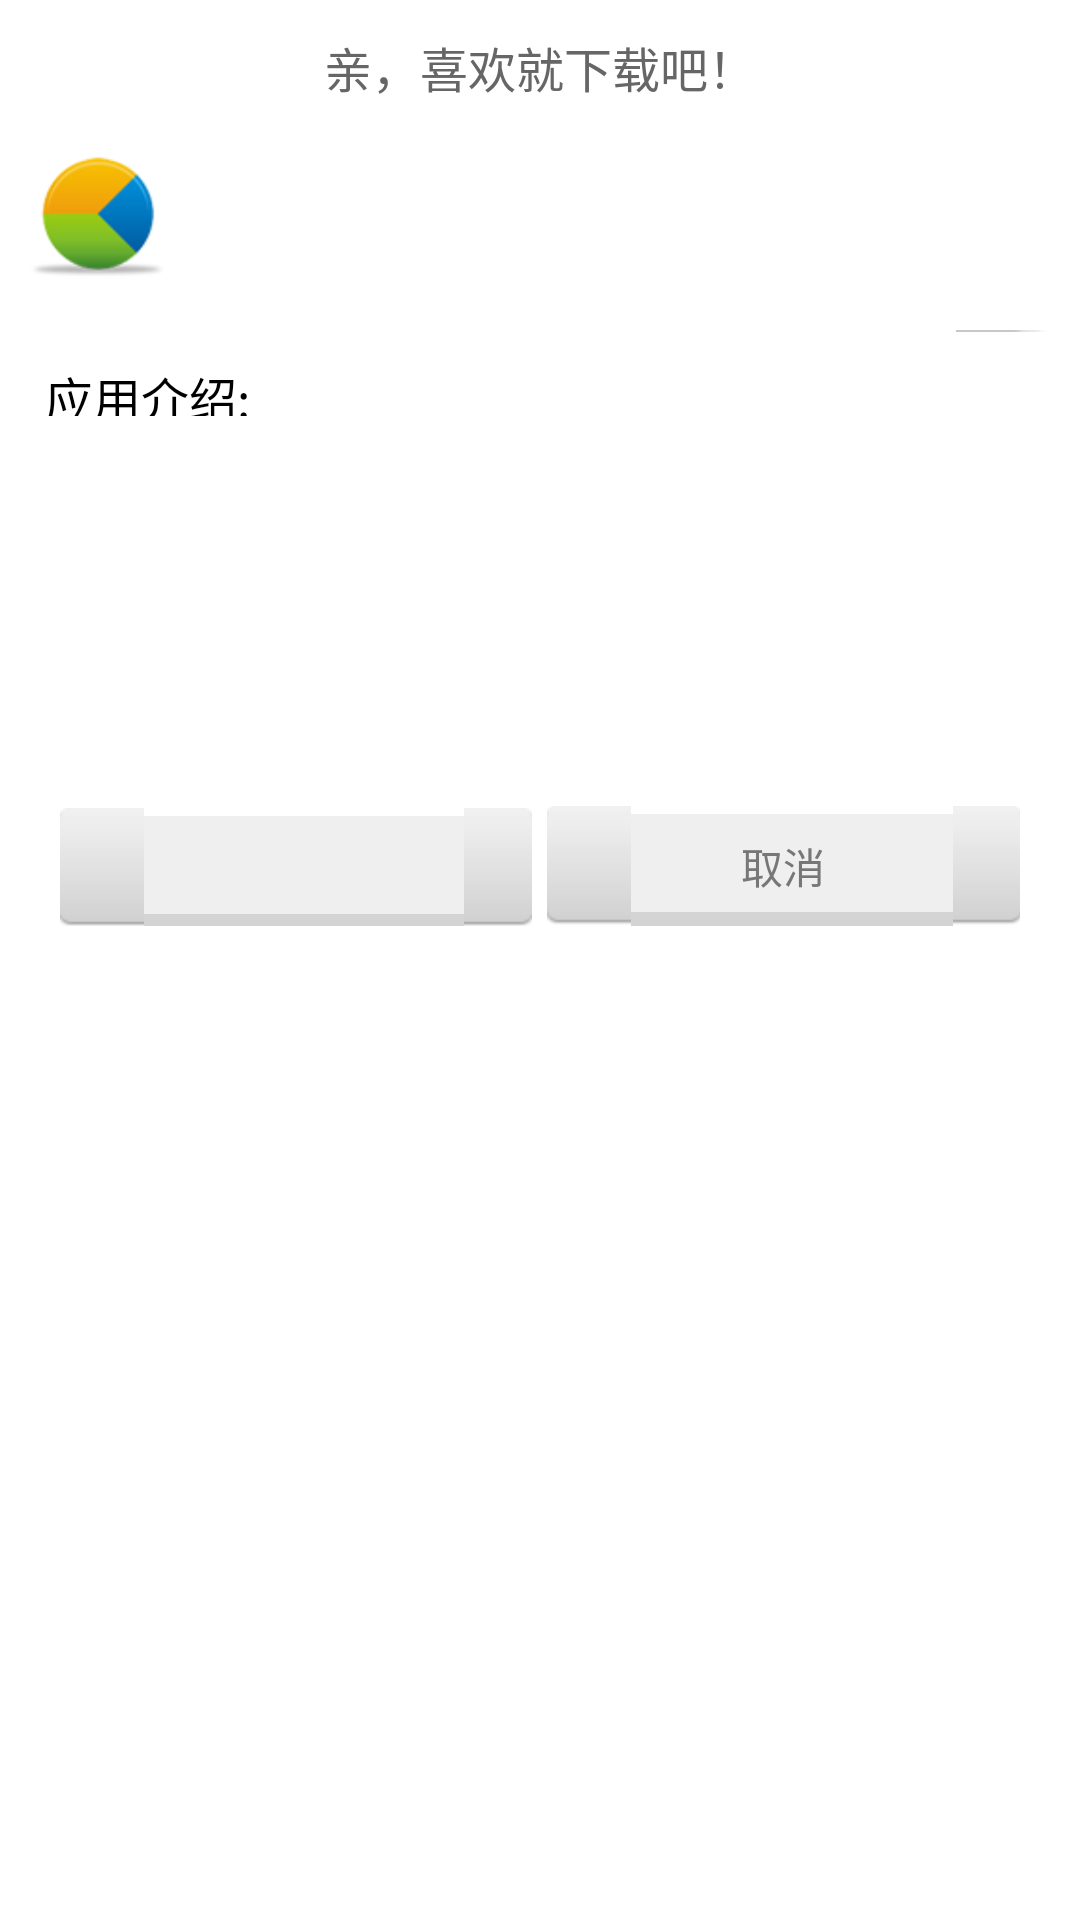

Reconstruct the res/layout file that produces this screen, plus the resources it refers to.
<!-- AndroidManifest.xml: fallback theme Theme.MaterialComponents.DayNight.NoActionBar -->
<!-- res/layout/winad_sliding_dialog_download.xml -->
<?xml version="1.0" encoding="UTF-8"?>
<RelativeLayout xmlns:android="http://schemas.android.com/apk/res/android"
    android:layout_width="fill_parent"
    android:layout_height="wrap_content"
    android:layout_margin="5.0dip" >

    <TextView
        android:id="@+id/moretop"
        android:layout_width="fill_parent"
        android:layout_height="45.0dip"
        android:layout_alignParentTop="true"
        android:gravity="center"
        android:text="亲，喜欢就下载吧！"
        android:textColor="#666666"
        android:textSize="16dip" />

    <RelativeLayout
        android:id="@+id/relaytiveOne"
        android:layout_width="fill_parent"
        android:layout_height="wrap_content"
        android:layout_below="@+id/moretop"
        android:layout_marginLeft="5dip" >

        <ImageView
            android:id="@+id/dialog_image"
            android:layout_width="45.0dip"
            android:layout_height="45.0dip"
            android:layout_margin="5.0dip"
            android:gravity="center"
            android:src="@drawable/icon" />

        <LinearLayout
            android:id="@+id/app"
            android:layout_width="wrap_content"
            android:layout_height="wrap_content"
            android:layout_marginLeft="5.0dip"
            android:layout_marginTop="5.0dip"
            android:layout_toRightOf="@+id/dialog_image"
            android:orientation="vertical" >

            <TextView
                android:id="@+id/dialog_appname"
                android:layout_width="wrap_content"
                android:layout_height="wrap_content"
                android:gravity="left"
                android:singleLine="true"
                android:textColor="#ff000000"
                android:textSize="14.0dip" />

            <TextView
                android:id="@+id/dialog_abstruct"
                android:layout_width="wrap_content"
                android:layout_height="18.0dip"
                android:layout_marginRight="5dip"
                android:ellipsize="marquee"
                android:gravity="left"
                android:singleLine="true"
                android:textColor="#ff777777"
                android:textSize="14.0dip" />
        </LinearLayout>
    </RelativeLayout>

    <ImageView
        android:id="@+id/exchange_driver"
        android:layout_width="fill_parent"
        android:layout_height="wrap_content"
        android:layout_below="@+id/relaytiveOne"
        android:layout_marginBottom="5.0dip"
        android:layout_marginLeft="10.0dip"
        android:layout_marginRight="10.0dip"
        android:layout_marginTop="10.0dip"
        android:background="@drawable/winad_sliding_app_detial_item_splite" >
    </ImageView>

    <TextView
        android:id="@+id/appdes"
        android:layout_width="wrap_content"
        android:layout_height="18.0dip"
        android:layout_below="@+id/exchange_driver"
        android:layout_marginBottom="5.0dip"
        android:layout_marginLeft="15.0dip"
        android:layout_marginRight="10.0dip"
        android:layout_marginTop="5.0dip"
        android:gravity="left"
        android:text="应用介绍:"
        android:textColor="#ff000000"
        android:textSize="16.0dip" />

    <ScrollView
        android:id="@+id/exchange_ScrollView"
        android:layout_width="fill_parent"
        android:layout_height="120dip"
        android:layout_below="@+id/appdes"
        android:layout_gravity="center"
        android:layout_marginBottom="5.0dip"
        android:layout_marginLeft="15.0dip"
        android:layout_marginRight="10.0dip"
        android:layout_weight="1.0"
        android:scrollbars="none" >

        <TextView
            android:id="@+id/dialog_detail"
            android:layout_width="wrap_content"
            android:layout_height="wrap_content"
            android:scrollbars="vertical"
            android:textColor="#ff777777"
            android:textSize="14.0dip" />
    </ScrollView>

    <LinearLayout
        android:id="@+id/exchange_down"
        android:layout_width="fill_parent"
        android:layout_height="40dip"
        android:layout_below="@+id/exchange_ScrollView"
        android:layout_marginLeft="5dip"
        android:layout_marginRight="5dip" >

        <Button
            android:id="@+id/dialog_downLoad"
            android:layout_width="wrap_content"
            android:layout_height="wrap_content"
            android:layout_marginLeft="15dip"
            android:layout_weight="1.0"
            android:background="@drawable/winad_sliding_btn_dialog"
            android:gravity="center"
            android:textColor="@drawable/winad_sliding_btn_textcolor"
            android:textSize="14.0dip" />

        <Button
            android:id="@+id/dialog_cancel"
            style="@style/exchange_grad_but"
            android:layout_width="wrap_content"
            android:layout_height="wrap_content"
            android:layout_marginRight="15dip"
            android:layout_weight="1.0"
            android:gravity="center"
            android:text="取消"
            android:textColor="#ff777777"
            android:textSize="14.0dip" />
    </LinearLayout>

    <Button
        android:layout_width="fill_parent"
        android:layout_height="15dip"
        android:layout_below="@+id/exchange_down"
        android:visibility="invisible" >
    </Button>

</RelativeLayout>
<!-- resources referenced by this layout -->
<resources>
  <!-- drawable icon: png bitmap (drawable-hdpi, 7340 bytes) -->
  <!-- drawable winad_sliding_btn_dialog (drawable-hdpi) -->
  <?xml version="1.0" encoding="UTF-8"?>
  <selector
    xmlns:android="http://schemas.android.com/apk/res/android">
      <item android:state_pressed="false" android:drawable="@drawable/winad_normal_button" />
      <item android:state_pressed="true" android:drawable="@drawable/winad_pressed_dialog_button" />
  </selector>
  <!-- drawable winad_sliding_btn_textcolor (drawable-hdpi) -->
  <?xml version="1.0" encoding="UTF-8"?>
  <selector xmlns:android="http://schemas.android.com/apk/res/android">
  	<item android:state_selected="true" android:color="@color/white" />
  	<item android:state_pressed="true" android:color="@color/white" />
  	<item android:color="@color/dark_gray" />
  </selector>
  <style name="exchange_grad_but">
          <item name="android:textSize">15.0dip</item>
          <item name="android:gravity">center_vertical</item>
          <item name="android:orientation">vertical</item>
          <item name="android:background">@drawable/winad_sliding_btn_gradient_grey</item>
          <item name="android:layout_width">wrap_content</item>
          <item name="android:layout_height">wrap_content</item>
          <item name="android:layout_marginLeft">5.0dip</item>
          <item name="android:layout_marginRight">5.0dip</item>
      </style>
  <color name="white">#FFFFFFFF</color>
  <color name="dark_gray">#ff777777</color>
  <!-- drawable winad_sliding_btn_gradient_grey (drawable-hdpi) -->
  <?xml version="1.0" encoding="UTF-8"?>
  <selector
    xmlns:android="http://schemas.android.com/apk/res/android">
      <item android:state_pressed="false" android:drawable="@drawable/winad_normal_button" />
      <item android:state_pressed="true" android:drawable="@drawable/winad_pressed_button" />
  </selector>
</resources>
